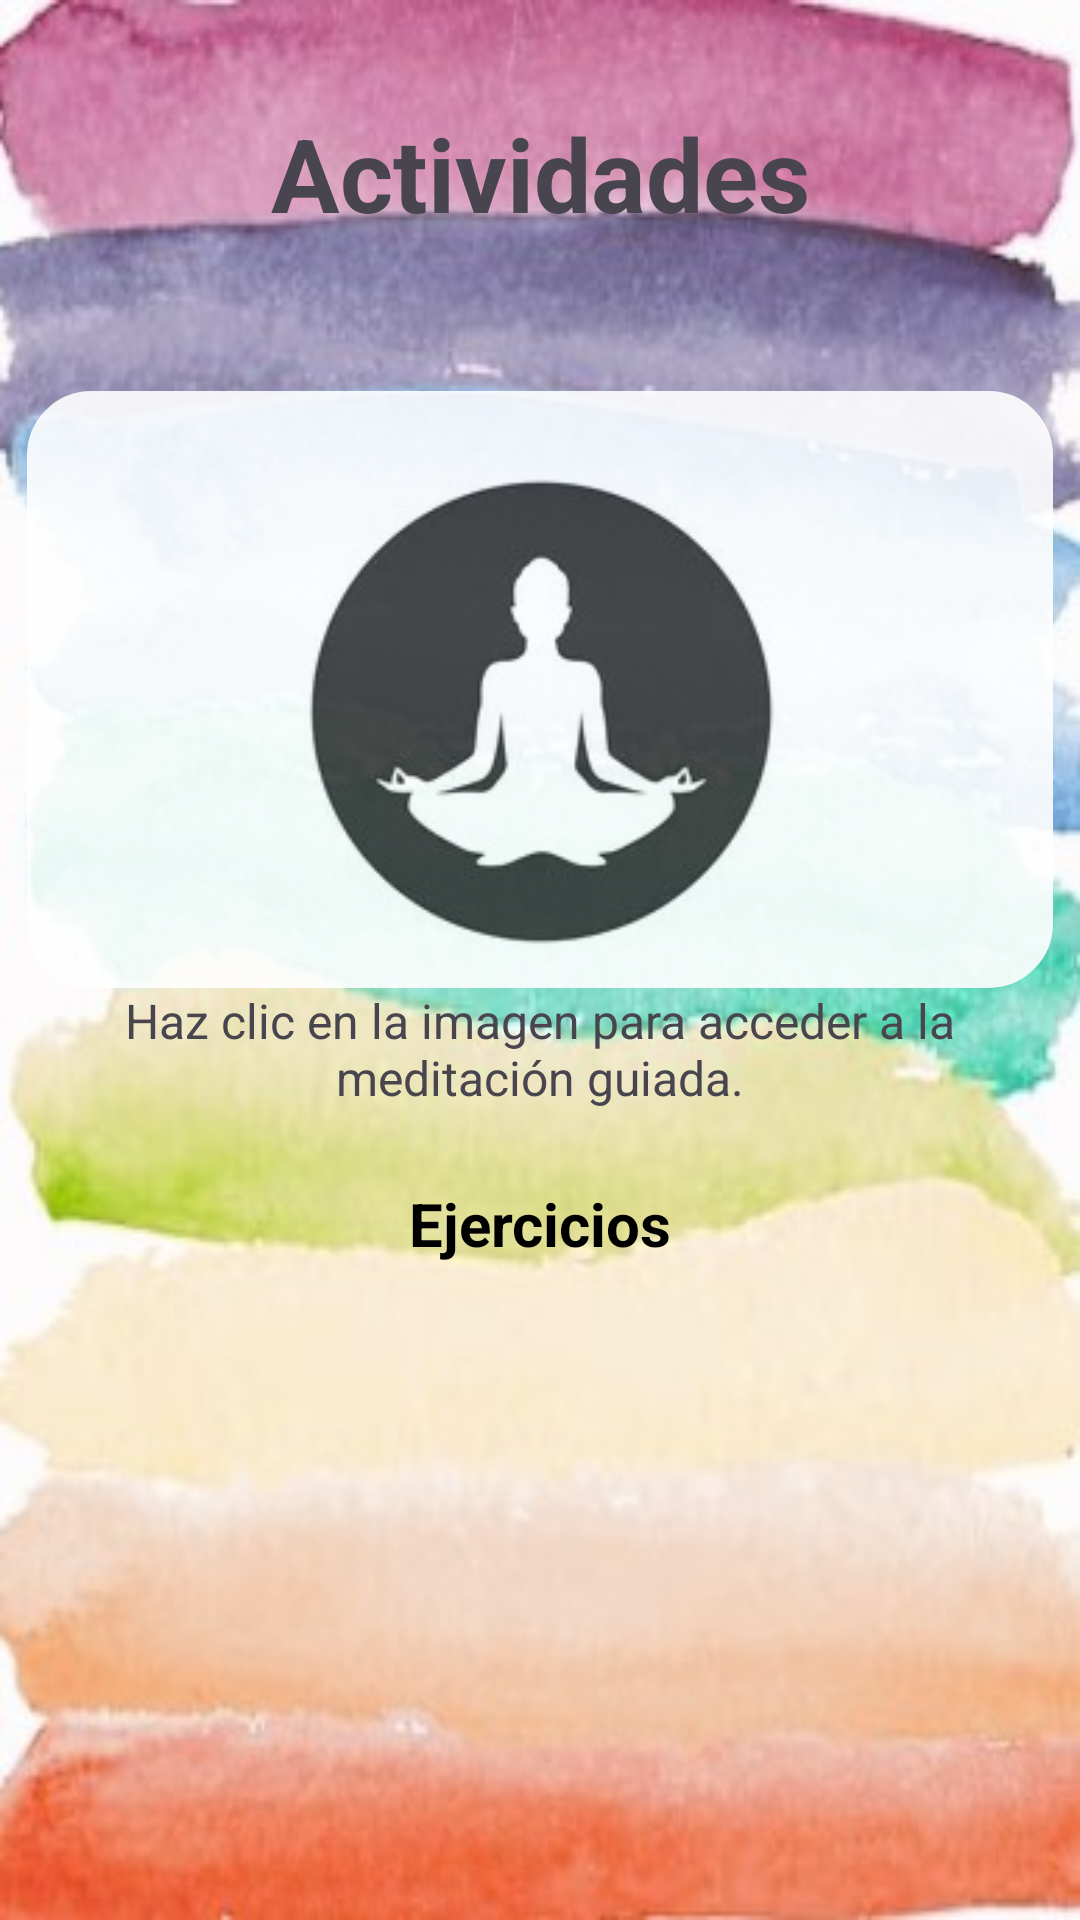

Here is an Android app screen rendered from its layout file. Give the layout XML and the strings, colors and styles it references.
<!-- AndroidManifest.xml: application theme Theme.MindfulWOD -->
<!-- res/layout/fragment_actividades.xml -->
<?xml version="1.0" encoding="utf-8"?>
<LinearLayout xmlns:android="http://schemas.android.com/apk/res/android"
    xmlns:app="http://schemas.android.com/apk/res-auto"
    xmlns:tools="http://schemas.android.com/tools"
    android:layout_width="match_parent"
    android:layout_height="match_parent"
    android:background="@drawable/actividades"
    android:orientation="vertical"
    tools:context=".ui.actividades.ActividadesFragment">

    <TextView
        android:id="@+id/text_slideshow"
        android:layout_width="match_parent"
        android:layout_height="wrap_content"
        android:layout_marginStart="8dp"
        android:layout_marginTop="8dp"
        android:layout_marginEnd="8dp"
        android:textAlignment="center"
        android:textSize="20sp"
        app:layout_constraintBottom_toBottomOf="parent"
        app:layout_constraintEnd_toEndOf="parent"
        app:layout_constraintStart_toStartOf="parent"
        app:layout_constraintTop_toTopOf="parent" />

    <TextView
        android:id="@+id/textView2_animo"
        android:layout_width="match_parent"
        android:layout_height="wrap_content"
        android:text="Actividades"
        android:textAlignment="center"
        android:textSize="34sp"
        android:textStyle="bold" />

    <Space
        android:layout_width="match_parent"
        android:layout_height="wrap_content"
        android:layout_marginTop="50dp" />

    <ImageView
        android:id="@+id/yoga_entrar"
        android:layout_width="342dp"
        android:layout_height="199dp"
        android:alpha="0.9"
        android:layout_gravity="center"
        android:background="@drawable/image"
        android:src="@drawable/yoga" />

    <TextView
        android:id="@+id/textView3_animo"
        android:layout_width="match_parent"
        android:layout_height="51dp"
        android:text="Haz clic en la imagen para acceder a la meditación guiada."
        android:textAlignment="center"
        android:textSize="16sp" />

    <TextView
        android:id="@+id/idTVTitle"
        android:layout_width="match_parent"
        android:layout_height="wrap_content"
        android:layout_centerHorizontal="true"
        android:layout_margin="10dp"
        android:gravity="center"
        android:padding="4dp"
        android:text="Ejercicios"
        android:textAlignment="center"
        android:textColor="@color/black"
        android:textSize="20sp"
        android:textStyle="bold" />

    
    <ExpandableListView
        android:id="@+id/idExpandableListView"
        android:layout_width="match_parent"
        android:layout_height="wrap_content"
        android:layout_below="@id/idTVTitle" />


</LinearLayout>
<!-- resources referenced by this layout -->
<resources>
  <color name="black">#FF000000</color>
  <!-- drawable actividades: jpg bitmap (drawable, 34804 bytes) -->
  <!-- drawable image (drawable) -->
  <?xml version="1.0" encoding="utf-8"?>
  <shape xmlns:android="http://schemas.android.com/apk/res/android"
      android:shape="rectangle">
      <solid android:color="#FFFFFF" />
      <stroke
          android:width="3dp"
          android:color="@color/white"
          />
      <corners
          android:radius="20dp"/>
  </shape>
  <!-- drawable yoga: jpg bitmap (drawable, 6714 bytes) -->
  <style name="Theme.MindfulWOD" parent="Base.Theme.MindfulWOD" />
  <color name="white">#FFFFFFFF</color>
  <style name="Base.Theme.MindfulWOD" parent="Theme.Material3.DayNight.NoActionBar">
          
          
      </style>
</resources>
